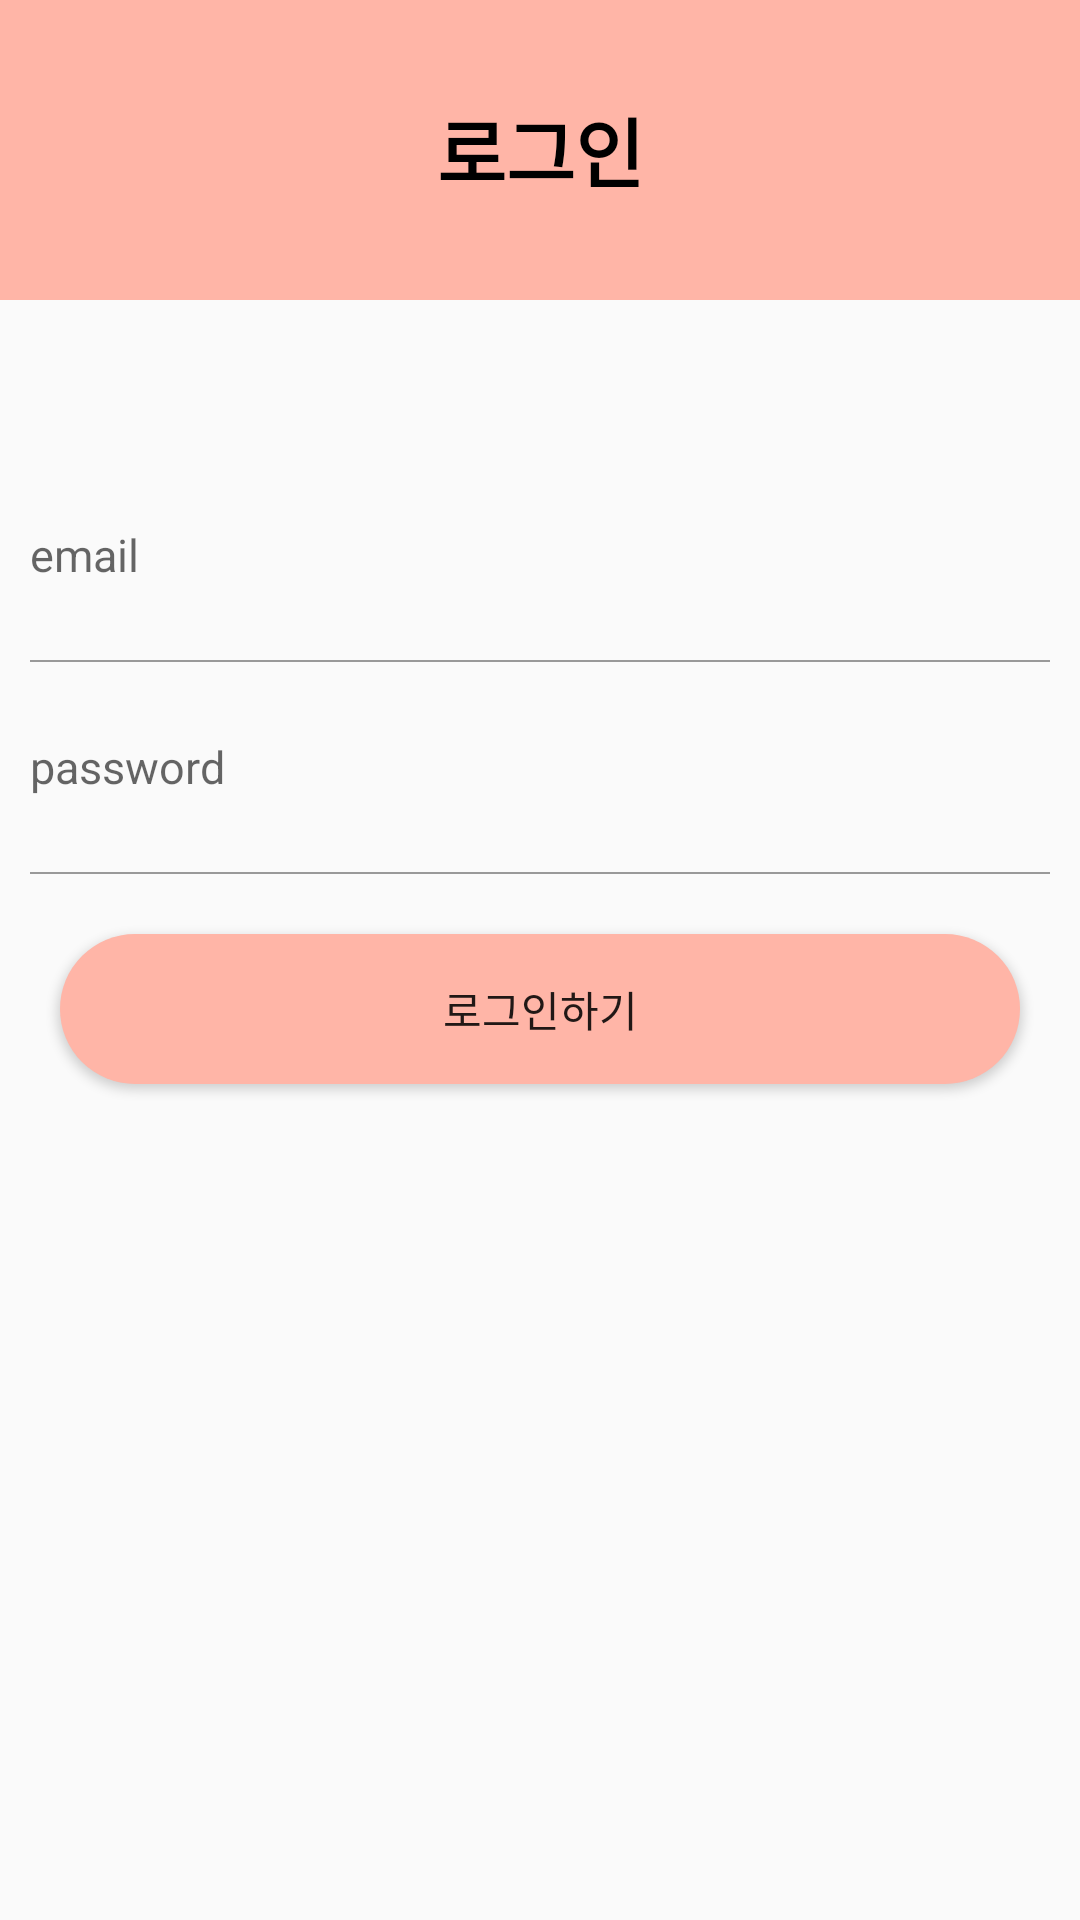

Reconstruct the res/layout file that produces this screen, plus the resources it refers to.
<!-- AndroidManifest.xml: application theme Theme.HealthApp01 -->
<!-- res/layout/activity_login.xml -->
<?xml version="1.0" encoding="utf-8"?>
<layout>
<LinearLayout
    xmlns:android="http://schemas.android.com/apk/res/android"
    xmlns:app="http://schemas.android.com/apk/res-auto"
    xmlns:tools="http://schemas.android.com/tools"
    android:layout_width="match_parent"
    android:layout_height="match_parent"
    tools:context=".auth.LoginActivity"
    android:orientation="vertical">

    <LinearLayout
        android:layout_width="match_parent"
        android:background="@color/mainColor"
        android:layout_height="100dp">

        <TextView
            android:text="로그인"
            android:gravity="center"
            android:textStyle="bold"
            android:textColor="#000000"
            android:textSize="25sp"
            android:layout_marginTop="25dp"
            android:layout_width="match_parent"
            android:layout_height="50dp"/>
    </LinearLayout>

    <LinearLayout
        android:layout_width="match_parent"
        android:layout_height="wrap_content"
        android:layout_marginTop="50dp"
        android:orientation="vertical">

        <EditText
            android:id="@+id/emailArea"
            android:layout_width="match_parent"
            android:layout_height="50dp"
            android:hint="email"
            style="@style/AuthEditText"/>

        <LinearLayout
            android:layout_width="match_parent"
            android:background="#999999"
            android:layout_marginLeft="10dp"
            android:layout_marginRight="10dp"
            android:layout_height="0.5dp"/>

        <EditText
            android:id="@+id/passwordArea"
            android:layout_width="match_parent"
            android:layout_height="50dp"
            android:inputType="textPassword"
            android:hint="password"
            style="@style/AuthEditText"/>

        <LinearLayout
            android:layout_width="match_parent"
            android:background="#999999"
            android:layout_marginLeft="10dp"
            android:layout_marginRight="10dp"
            android:layout_height="0.5dp"/>

        <Button
            android:id="@+id/loginBtn"
            android:layout_margin="20dp"
            android:background="@drawable/background_radius_maincolor"
            android:text="로그인하기"
            android:layout_width="match_parent"
            android:layout_height="50dp"/>
    </LinearLayout>

</LinearLayout>
</layout>
<!-- resources referenced by this layout -->
<resources>
  <color name="mainColor">#ffb5a7</color>
  <!-- drawable background_radius_maincolor (drawable) -->
  <?xml version="1.0" encoding="utf-8"?>
  <shape xmlns:android="http://schemas.android.com/apk/res/android"
      android:shape="rectangle" android:padding = "10dp">
      <solid android:color="#ffb5a7"></solid>
      <corners
          android:bottomLeftRadius="30dp"
          android:bottomRightRadius="30dp"
          android:topLeftRadius="30dp"
          android:topRightRadius="30dp"></corners>
  </shape>
  <style name="AuthEditText" parent="android:Widget.EditText">
          <item name="android:background">@android:color/transparent</item>
          <item name="android:textSize">15sp</item>
          <item name="android:layout_margin">10dp</item>
      </style>
  <style name="Theme.HealthApp01" parent="Base.Theme.HealthApp01" />
  <style name="Base.Theme.HealthApp01" parent="Theme.AppCompat.Light">
          
          <item name="colorPrimaryVariant">@color/mainColor</item>
          <item name="windowNoTitle">true</item>
      </style>
</resources>
